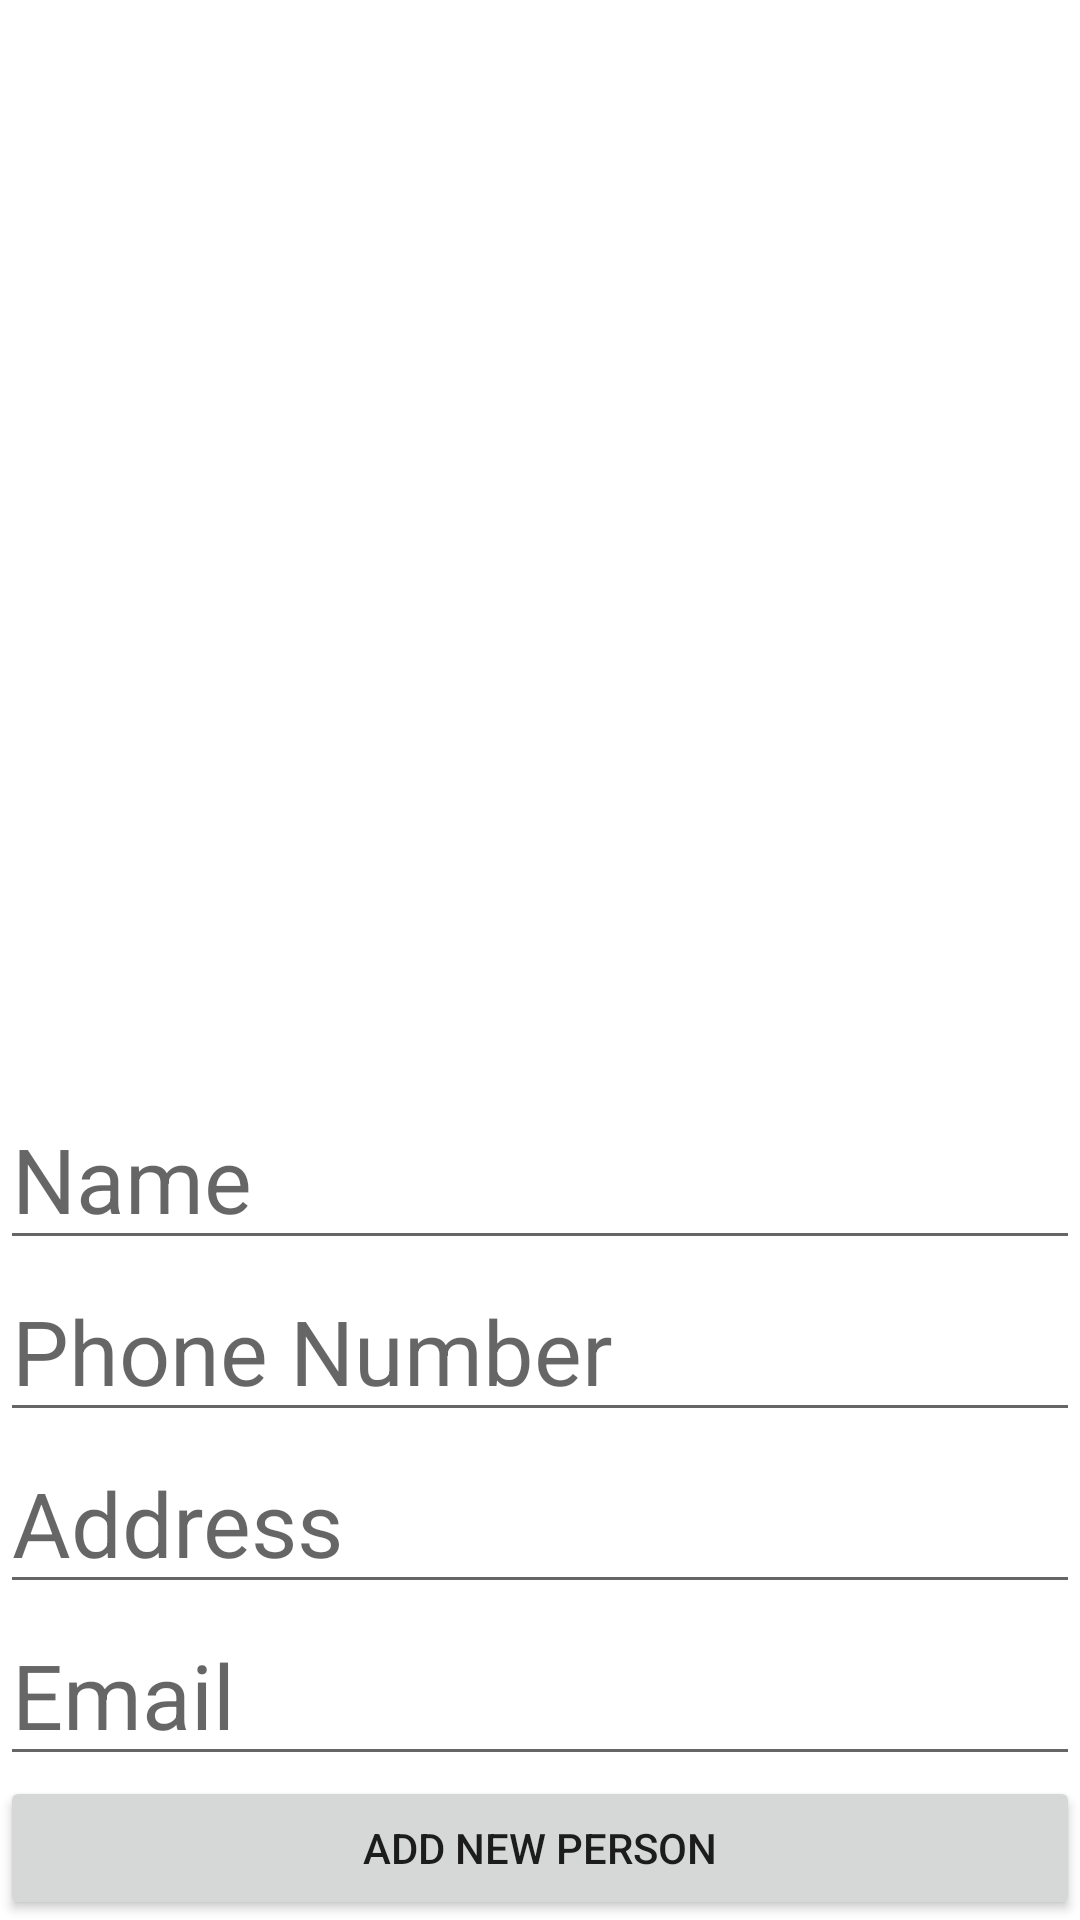

This screen was rendered from an Android layout file. Write that file and the resources it references.
<!-- AndroidManifest.xml: application theme Theme.Androidlab_Almustafa -->
<!-- res/layout/activity_main.xml -->
<?xml version="1.0" encoding="utf-8"?>
<androidx.constraintlayout.widget.ConstraintLayout xmlns:android="http://schemas.android.com/apk/res/android"
    xmlns:app="http://schemas.android.com/apk/res-auto"
    xmlns:tools="http://schemas.android.com/tools"
    android:layout_width="match_parent"
    android:layout_height="match_parent"
    tools:context=".MainActivity">

    <Button
        android:id="@+id/add_person_btn"
        android:layout_width="0dp"
        android:layout_height="wrap_content"
        android:onClick="addTextPerson"
        android:text="Add New Person"
        app:layout_constraintBottom_toBottomOf="parent"
        app:layout_constraintEnd_toEndOf="parent"
        app:layout_constraintStart_toStartOf="parent" />

    <LinearLayout
        android:id="@+id/form_container"
        android:layout_width="0dp"
        android:layout_height="wrap_content"
        android:orientation="vertical"
        app:layout_constraintBottom_toTopOf="@+id/add_person_btn"
        app:layout_constraintEnd_toEndOf="parent"
        app:layout_constraintStart_toStartOf="parent"
        tools:background="@android:color/white"
        tools:elevation="10dp">

        <EditText
            android:id="@+id/person_name"
            android:layout_width="match_parent"
            android:layout_height="wrap_content"
            android:hint="Name"
            android:textSize="30dp" />

        <EditText
            android:id="@+id/person_phone"
            android:layout_width="match_parent"
            android:layout_height="wrap_content"
            android:hint="Phone Number"
            android:textSize="30dp" />

        <EditText
            android:id="@+id/person_address"
            android:layout_width="match_parent"
            android:layout_height="wrap_content"
            android:hint="Address"
            android:textSize="30dp" />

        <EditText
            android:id="@+id/person_email"
            android:layout_width="match_parent"
            android:layout_height="wrap_content"
            android:hint="Email"
            android:textSize="30dp" />

    </LinearLayout>

    <ListView
        android:id="@+id/people_list"
        android:layout_width="0dp"
        android:layout_height="0dp"
        app:layout_constraintBottom_toTopOf="@+id/form_container"
        app:layout_constraintEnd_toEndOf="parent"
        app:layout_constraintStart_toStartOf="parent"
        app:layout_constraintTop_toTopOf="parent" />

</androidx.constraintlayout.widget.ConstraintLayout>
<!-- resources referenced by this layout -->
<resources>
  <style name="Theme.Androidlab_Almustafa" parent="Theme.MaterialComponents.DayNight.DarkActionBar">
          
          <item name="colorPrimary">@color/purple_500</item>
          <item name="colorPrimaryVariant">@color/purple_700</item>
          <item name="colorOnPrimary">@color/white</item>
          
          <item name="colorSecondary">@color/teal_200</item>
          <item name="colorSecondaryVariant">@color/teal_700</item>
          <item name="colorOnSecondary">@color/black</item>
          
          <item name="android:statusBarColor">?attr/colorPrimaryVariant</item>
          
      </style>
  <!-- not gathered from this repository: default colours our renderer supplied (Android Studio template values) -->
  <color name="purple_500">#FF6200EE</color>
  <color name="purple_700">#FF3700B3</color>
  <color name="teal_200">#FF03DAC5</color>
  <color name="teal_700">#FF018786</color>
  <color name="black">#FF000000</color>
  <color name="white">#FFFFFFFF</color>
</resources>
